6-way image classification set "stratified_data" from GitHub (aschams/Marsican); label vocabulary: 0 colonies, 1 colony, 2 colonies, 3 colonies, 5 colonies, outlier.

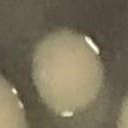
Label: 1 colony

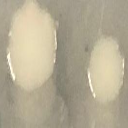
Label: 2 colonies

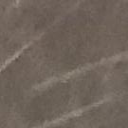
Label: 0 colonies

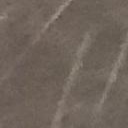
Label: 0 colonies

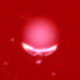
Label: 2 colonies

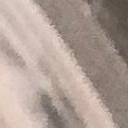
Label: 0 colonies
